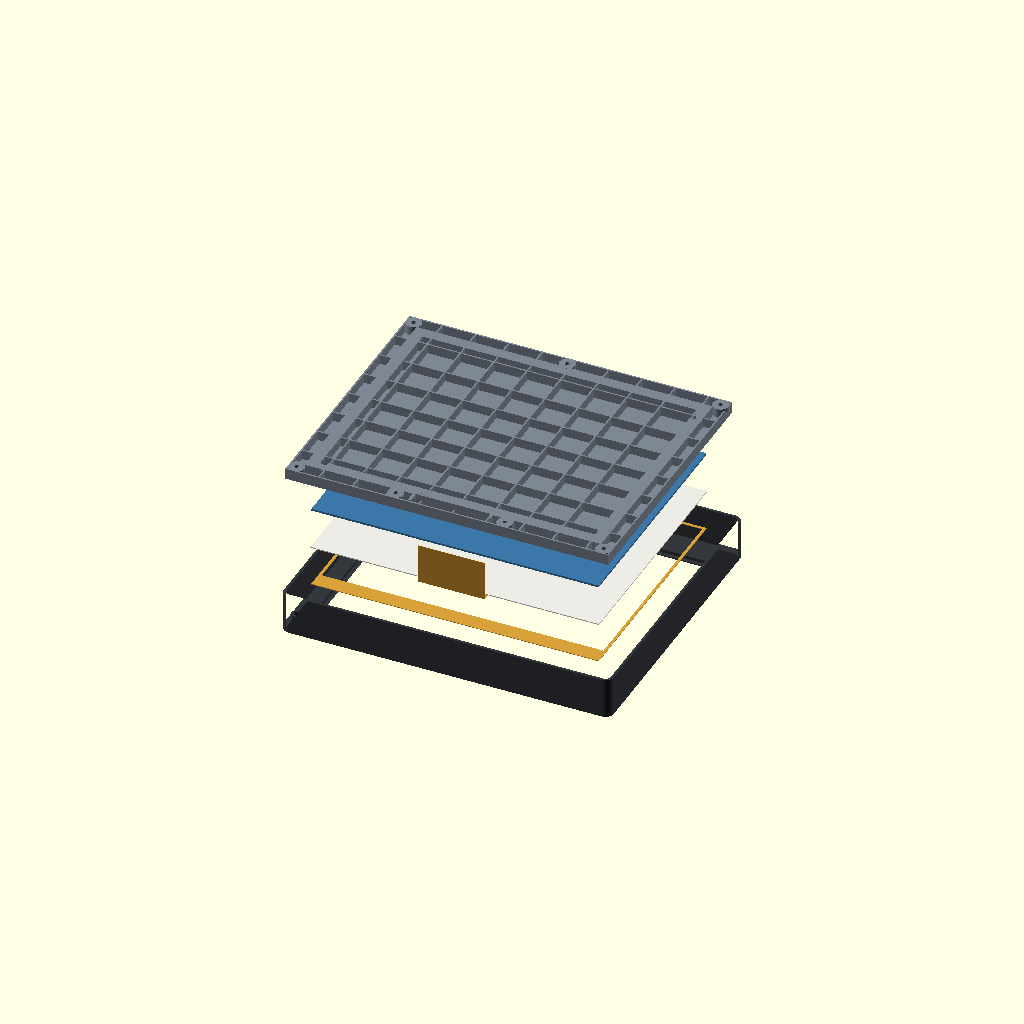
Cell 1: rendered with the file's own defaults.
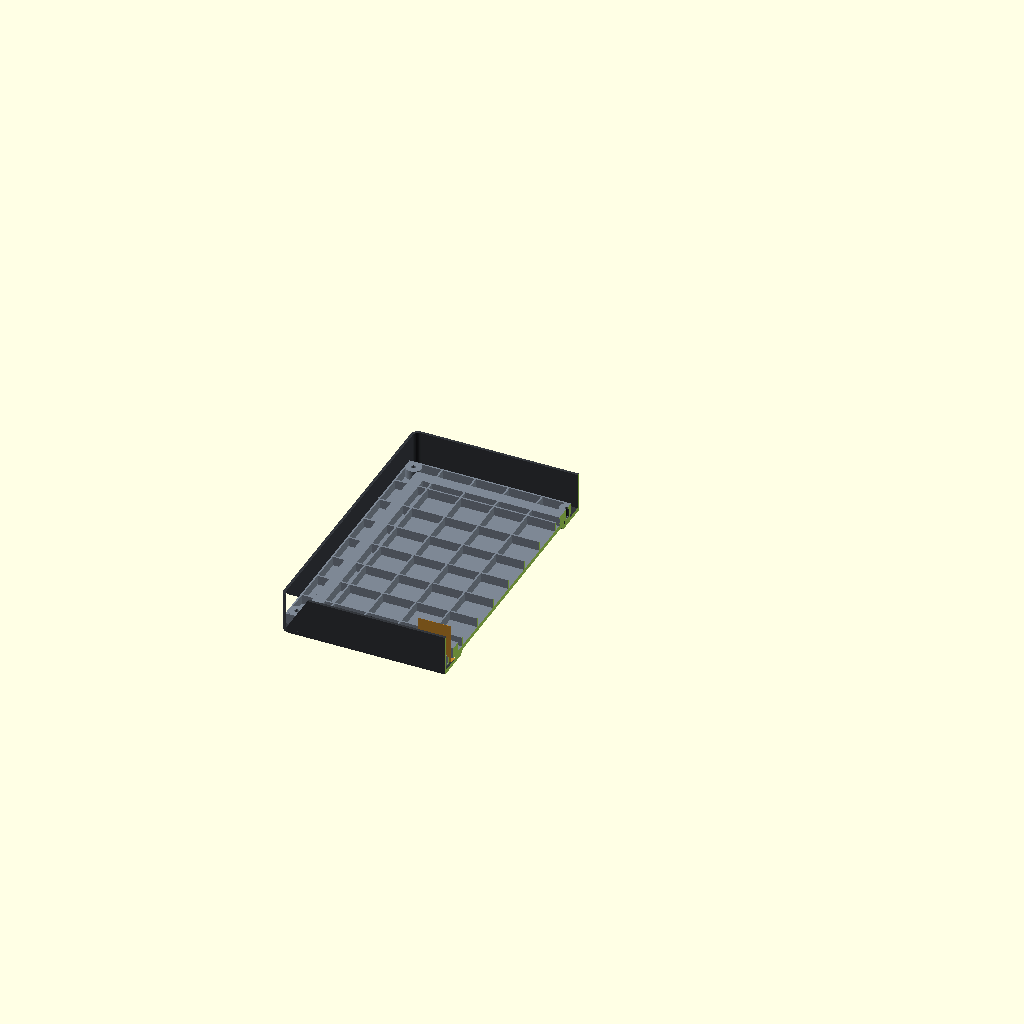
Cell 2: the same model with part = "section".
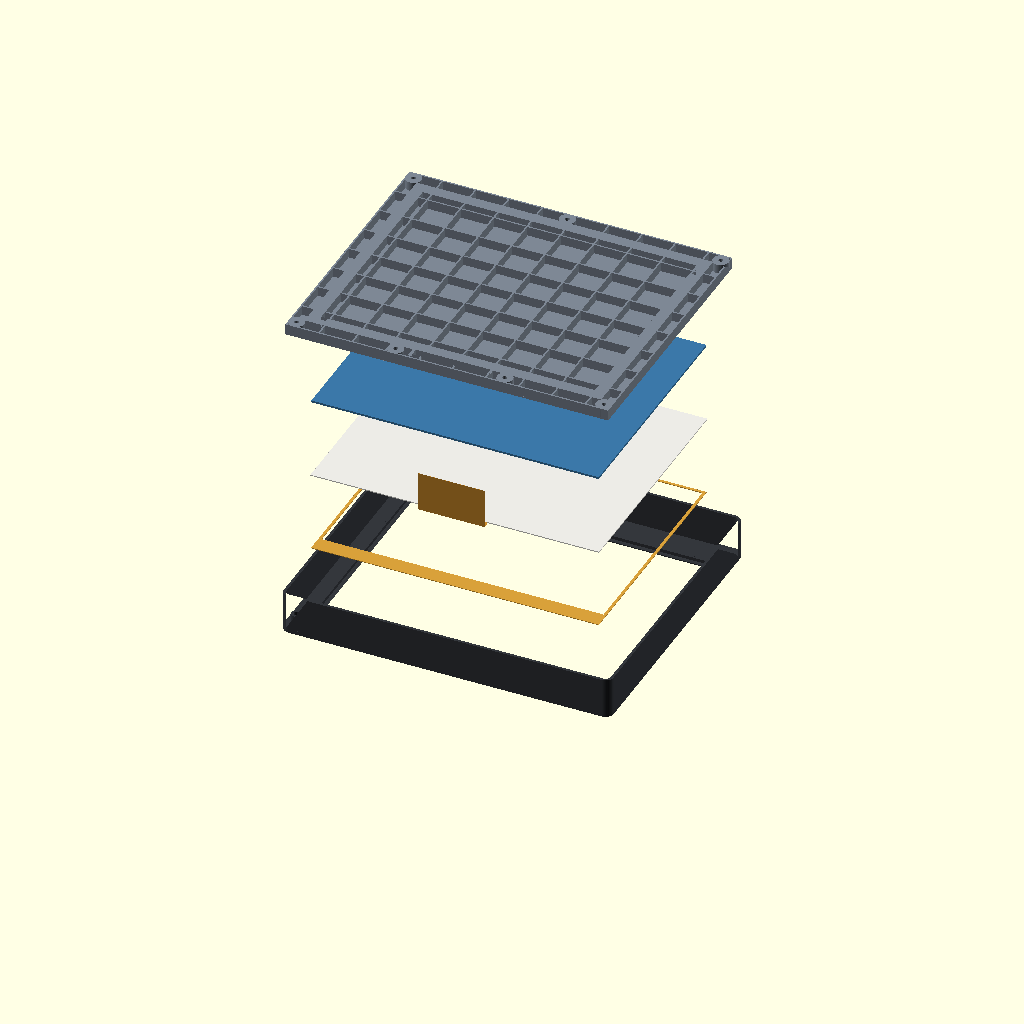
Cell 3: explode = 60 (everything else at default).
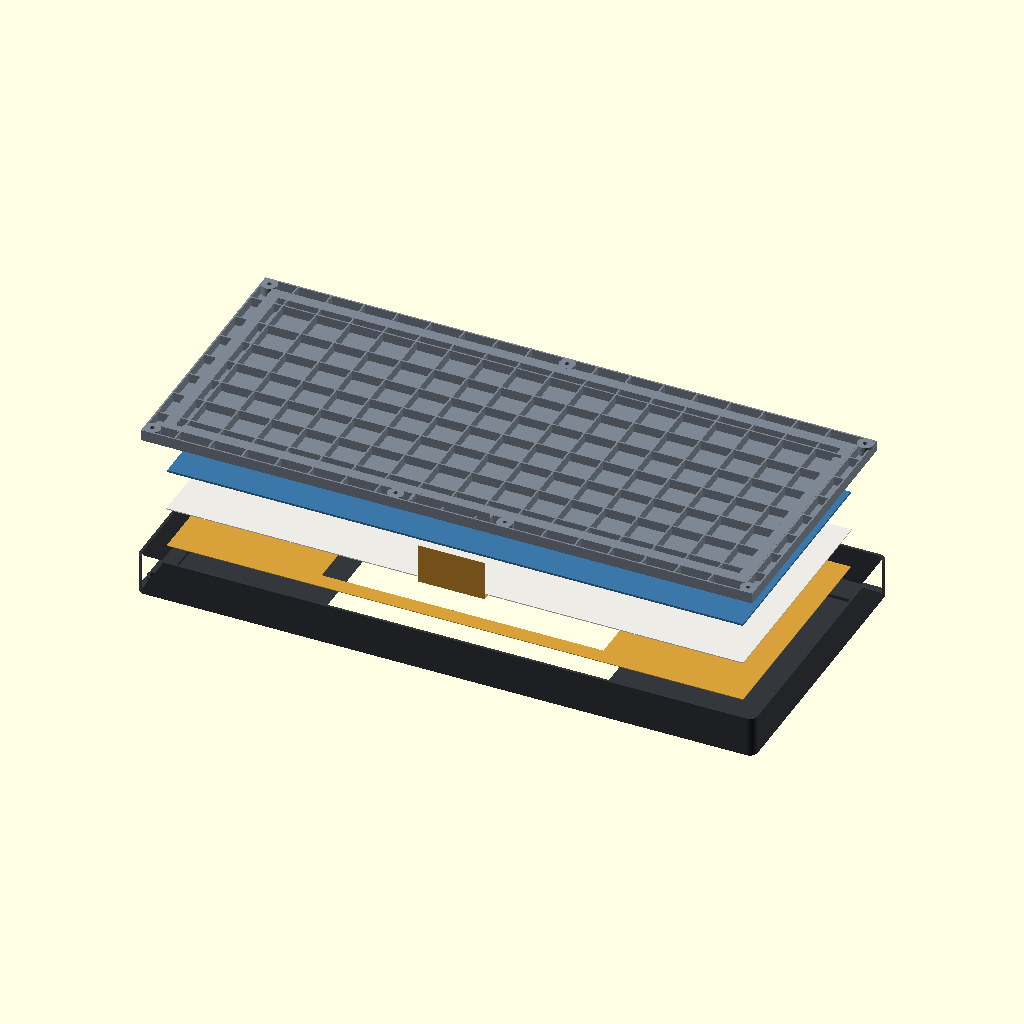
Cell 4 — glass_w set to 433.4, the other parameters unchanged.
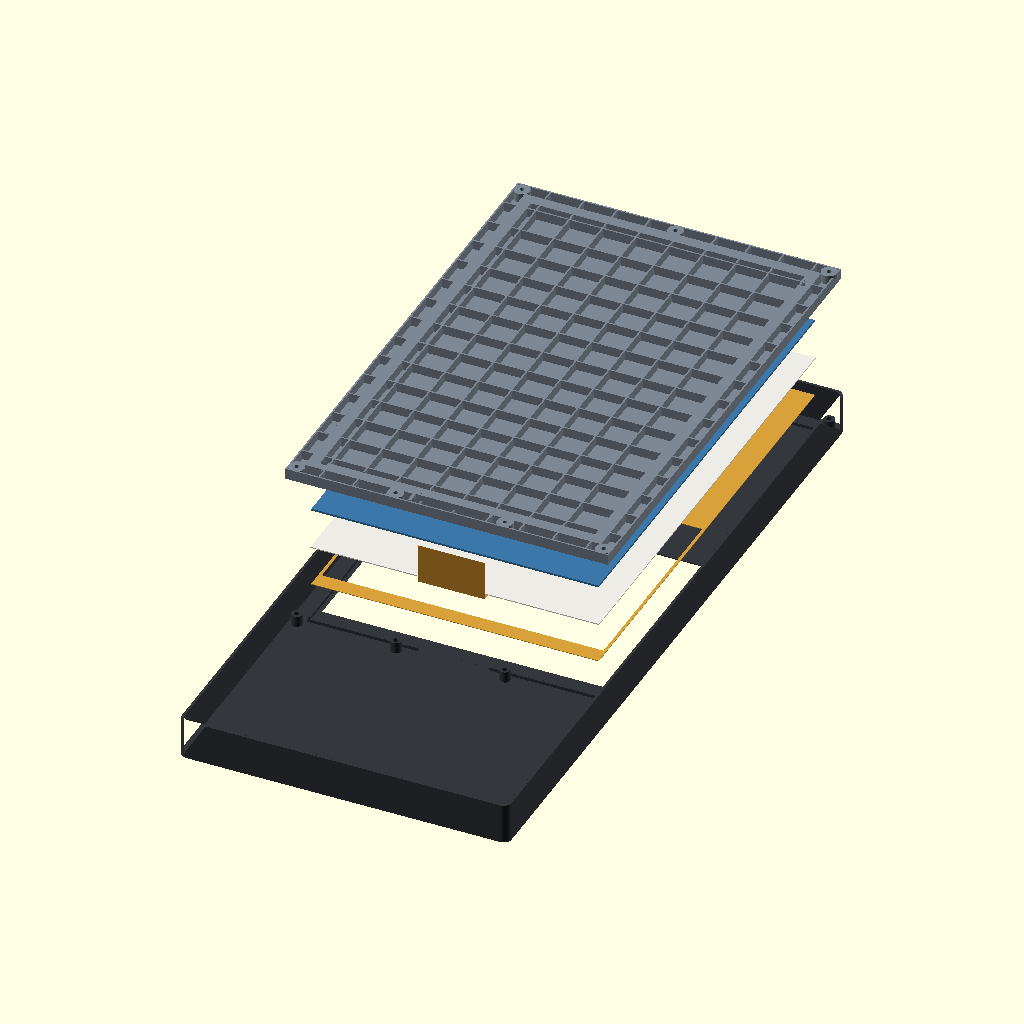
Cell 5 — glass_h set to 348.8, the other parameters unchanged.
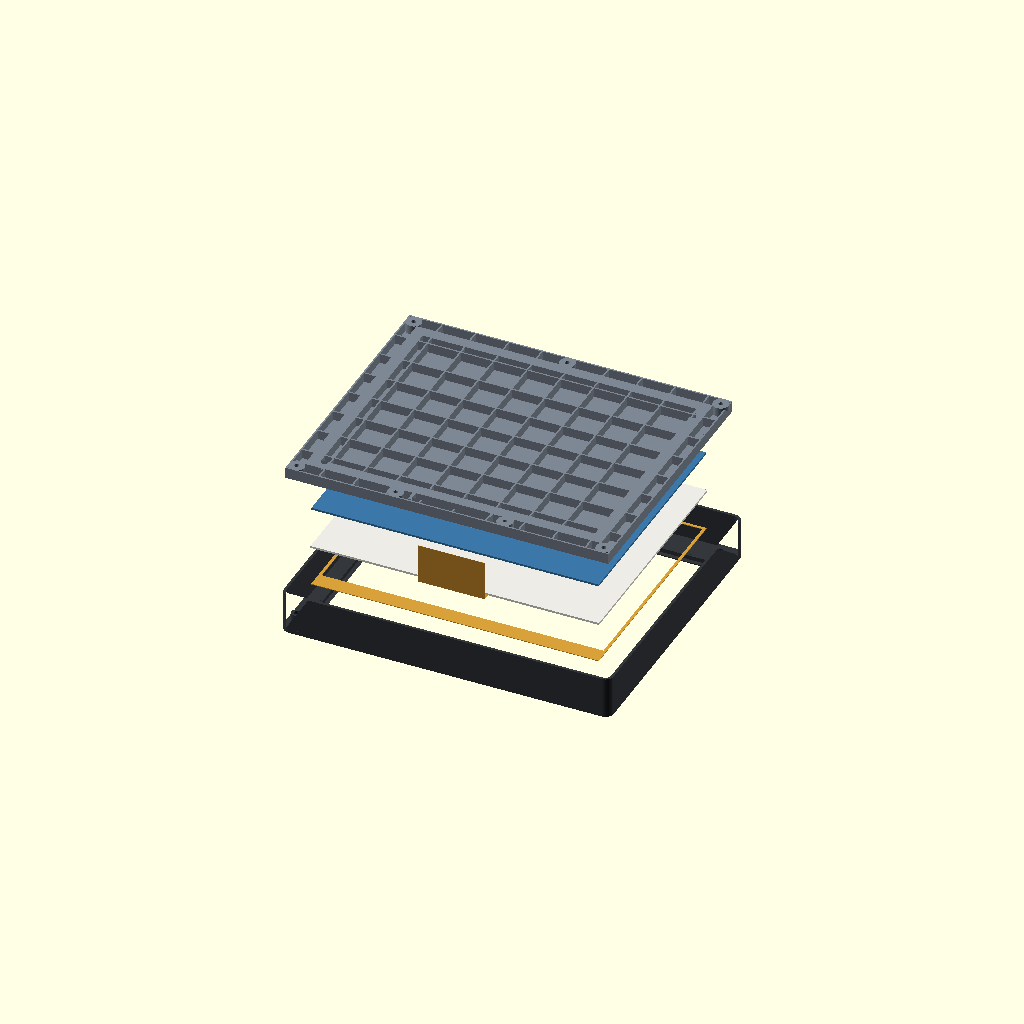
Cell 6 — glass_t set to 1.56, the other parameters unchanged.
All cells are drawn from one camera (rotation 55°, 0°, 25°, orthographic, colour scheme Cornfield), so only the parameter changes between them.
OpenSCAD source file cad/bezel.scad:
// Tesserae bedside: front bezel, panel stack and ribbed back plate (mock-up).
//
// Units are mm. z = 0 is the front face of the bezel and +z runs towards the
// back of the device, so every printed part is already in print orientation:
// the bezel face-down, the back plate skin-down.
//
// Stack, front to back:
//   bezel face (window, 45 deg chamfer) -> foam gasket on the ledge -> glass
//   -> foam sheet over the whole back -> back plate skin.
// The back plate lands on the pocket ring, a hard stop, so the screws can be
// tightened fully and the foam is always squeezed by exactly `squeeze`.
//
// Export one part at a time:
//   openscad -D 'part="bezel"' -o bezel.stl bezel.scad
//   openscad -D 'part="plate"' -o plate.stl bezel.scad
// Views: part = "assembly" | "exploded" | "section"

part = "exploded"; // [assembly, exploded, section, bezel, plate, gasket, foam, glass]
explode = 30;

/* [Panel: ED103TC2, E Ink / Waveshare spec] */
glass_w = 216.7;
glass_h = 174.4;
glass_t = 0.78;
aa_w = 209.66;
aa_h = 157.25;
// Borders from the glass edge to the active area. ASSUMED, measure your panel:
// the spec gives the outline and active area but not where one sits in the
// other. The FPC edge (bottom here) carries the wide border.
aa_left = (glass_w - aa_w) / 2;
aa_bottom = 13.65;
// The flex: width and centre offset from the window centre. MEASURE.
fpc_w = 50;
fpc_off = 0;
fpc_len = 30;

/* [Fit] */
clear = 0.4;          // glass to pocket wall, per side
window_margin = 0.75; // window larger than the active area, per side

/* [Bezel] */
face_t = 3.0;      // front skin
ring_t = 1.6;      // pocket wall
skirt_wall = 2.0;
skirt_depth = 25;  // behind the plate, room for the electronics
corner_r = 6;

/* [Stack] */
gasket_t = 0.5;  // adhesive foam on the ledge, uncompressed
foam_t = 1.5;    // foam sheet behind the glass, uncompressed
squeeze = 0.4;   // total compression of gasket + foam once screwed down

/* [Screws: M3 heat-set inserts] */
boss_d = 8;
insert_d = 4.0;
insert_depth = 6;
screw_clear = 3.4;
boss_off = 5;    // boss centre outside the pocket ring
boss_gap = 0.3;  // boss top short of the plate cap, so the ring is the stop

/* [Back plate] */
skin_t = 1.2;
rib_t = 1.2;
rib_d = 7;
rib_pitch = 25;
rim_w = 6;      // solid band over the clamp line
cap_t = 2;      // screw-head land on top of each tube
tube_wall = 1.6;
slot_len = 6;   // flex slot, along y
slot_from = 2.5; // flex runs flat this far past the glass before it bends

$fn = 48;

// ---- derived --------------------------------------------------------------
aa_top = glass_h - aa_h - aa_bottom;
ring_h = gasket_t + glass_t + foam_t - squeeze;
z_stop = face_t + ring_h;
plate_h = skin_t + rib_d;
boss_top = z_stop + plate_h - cap_t - boss_gap;
tube_bore = boss_d + 0.6;
tube_od = tube_bore + 2 * tube_wall;

// boxes are [x0, y0, w, h]; the window centre is the origin
function grow(b, d) = [b[0] - d, b[1] - d, b[2] + 2 * d, b[3] + 2 * d];
glass_b = [-aa_w / 2 - aa_left, -aa_h / 2 - aa_bottom, glass_w, glass_h];
aa_b = [-aa_w / 2, -aa_h / 2, aa_w, aa_h];
window_b = grow(aa_b, window_margin);
pocket_b = grow(glass_b, clear);
ring_b = grow(pocket_b, ring_t);
boss_ring = grow(ring_b, boss_off);
plate_b = grow(boss_ring, tube_od / 2);
// outer outline centred on the window so the borders look even from the front
need_x = max(-plate_b[0], plate_b[0] + plate_b[2]) + 0.5 + skirt_wall;
need_y = max(-plate_b[1], plate_b[1] + plate_b[3]) + 0.5 + skirt_wall;
outer_b = [-need_x, -need_y, 2 * need_x, 2 * need_y];
inner_b = grow(outer_b, -skirt_wall);

// slot for the flex, past the bottom edge of the glass
slot_b = [fpc_off - (fpc_w + 6) / 2, glass_b[1] - slot_from - slot_len,
          fpc_w + 6, slot_len];

bx0 = boss_ring[0]; by0 = boss_ring[1];
bx1 = bx0 + boss_ring[2]; by1 = by0 + boss_ring[3];
bosses = [
  [bx0, by0], [bx1, by0], [bx0, by1], [bx1, by1],  // corners
  [(bx0 + bx1) / 2, by1],                          // top middle
  [fpc_off - fpc_w / 2 - 16, by0],                 // either side of the flex
  [fpc_off + fpc_w / 2 + 16, by0],
];

echo(str("bezel outline ", outer_b[2], " x ", outer_b[3], " mm, depth ",
         z_stop + skirt_depth, " mm"));
echo(str("glass border: left/right ", aa_left, ", top ", aa_top,
         ", bottom ", aa_bottom));
echo(str("pocket ring ", ring_h, " mm tall; plate lands at z = ", z_stop));

// ---- helpers --------------------------------------------------------------
module rect(b) translate([b[0], b[1]]) square([b[2], b[3]]);
module rrect(b, r) translate([b[0] + r, b[1] + r])
  offset(r = r) square([b[2] - 2 * r, b[3] - 2 * r]);
module slab(b, z, h) translate([0, 0, z]) linear_extrude(h) rect(b);

// ---- bezel ----------------------------------------------------------------
module bezel() {
  difference() {
    union() {
      linear_extrude(face_t) rrect(outer_b, corner_r);
      linear_extrude(z_stop + skirt_depth) difference() {
        rrect(outer_b, corner_r);
        rrect(inner_b, corner_r - skirt_wall);
      }
      translate([0, 0, face_t]) linear_extrude(ring_h) difference() {
        rect(ring_b);
        rect(pocket_b);
      }
      for (p = bosses) translate(p) cylinder(d = boss_d, h = boss_top);
    }
    // window, chamfered 45 deg towards the front so the edge casts no shadow
    hull() {
      slab(window_b, face_t, 0.02);
      slab(grow(window_b, face_t + 0.02), -0.02, 0.02);
    }
    // corner reliefs so the sharp glass corners never bear on the wall
    for (x = [pocket_b[0], pocket_b[0] + pocket_b[2]],
         y = [pocket_b[1], pocket_b[1] + pocket_b[3]])
      translate([x, y, face_t - 0.01]) cylinder(d = 2, h = ring_h + 1);
    // the flex leaves through a gap in the ring
    slab([fpc_off - (fpc_w + 4) / 2, ring_b[1] - 1, fpc_w + 4, ring_t + 2],
         face_t - 0.01, ring_h + 1);
    for (p = bosses)
      translate([p[0], p[1], boss_top - insert_depth])
        cylinder(d = insert_d, h = insert_depth + 1);
  }
}

// ---- back plate (local z = 0 is the skin face that touches the foam) -------
module plate() {
  difference() {
    union() {
      linear_extrude(skin_t) rect(plate_b);
      // rib grid
      intersection() {
        linear_extrude(plate_h) rect(plate_b);
        union() {
          for (x = [plate_b[0] : rib_pitch : plate_b[0] + plate_b[2]])
            translate([x - rib_t / 2, plate_b[1], 0])
              cube([rib_t, plate_b[3], plate_h]);
          for (y = [plate_b[1] : rib_pitch : plate_b[1] + plate_b[3]])
            translate([plate_b[0], y - rib_t / 2, 0])
              cube([plate_b[2], rib_t, plate_h]);
        }
      }
      // edge ribs and a solid band over the clamp line
      linear_extrude(plate_h) difference() {
        rect(plate_b);
        rect(grow(plate_b, -rib_t));
      }
      linear_extrude(plate_h) difference() {
        rect(grow(ring_b, 1));
        rect(grow(pocket_b, -rim_w));
      }
      // ribs round the flex slot
      linear_extrude(plate_h) difference() {
        rect(grow(slot_b, rib_t + 1));
        rect(slot_b);
      }
      for (p = bosses) translate(p) cylinder(d = tube_od, h = plate_h);
    }
    for (p = bosses) translate(p) {
      translate([0, 0, -0.01]) cylinder(d = tube_bore, h = plate_h - cap_t);
      cylinder(d = screw_clear, h = plate_h + 1);
    }
    slab(slot_b, -0.01, plate_h + 1);
  }
}

// ---- soft parts and the panel ---------------------------------------------
module gasket(t = gasket_t) linear_extrude(t) difference() {
  rect(grow(glass_b, -0.3));
  rect(grow(window_b, 0.3));
}

module foam(t = foam_t) linear_extrude(t) rect(grow(glass_b, -0.5));

module glass() {
  color("#ecebe6") linear_extrude(glass_t) rect(glass_b);
  color("#bdbab2") translate([0, 0, -0.01]) linear_extrude(0.02) rect(aa_b);
  // flex: flat past the glass edge, then folded up through the plate slot
  fy = glass_b[1] - slot_from - slot_len / 2;
  color("#c98a2b") {
    translate([fpc_off - fpc_w / 2, fy, 0.2])
      cube([fpc_w, glass_b[1] - fy + 4, 0.15]);
    translate([fpc_off - fpc_w / 2, fy, 0.2]) cube([fpc_w, 0.15, fpc_len]);
  }
}

// ---- views ----------------------------------------------------------------
module stack(e) {
  sq_g = squeeze * gasket_t / (gasket_t + foam_t);
  sq_f = squeeze - sq_g;
  gt = e > 0 ? gasket_t : gasket_t - sq_g;
  ft = e > 0 ? foam_t : foam_t - sq_f;
  color("#34373c") bezel();
  color("#d8a03a") translate([0, 0, face_t + e]) gasket(gt);
  translate([0, 0, face_t + gt + 2 * e]) glass();
  color("#3b78a8") translate([0, 0, face_t + gt + glass_t + 3 * e]) foam(ft);
  color("#7d8794") translate([0, 0, z_stop + 4 * e]) plate();
}

if (part == "assembly") stack(0);
else if (part == "exploded") stack(explode);
else if (part == "section") difference() {
  stack(0);
  // cut through the flex slot, keep x < fpc_off
  translate([fpc_off, -500, -50]) cube([1000, 1000, 200]);
}
else if (part == "bezel") bezel();
else if (part == "plate") plate();
else if (part == "gasket") gasket();
else if (part == "foam") foam();
else if (part == "glass") glass();
Customizer parameters (derived from the source; name, type, default, range or options):
part: string, default "exploded", options "assembly", "exploded", "section", "bezel", "plate", "gasket", "foam", "glass"
explode: number, default 30
glass_w: number, default 216.7
glass_h: number, default 174.4
glass_t: number, default 0.78
aa_w: number, default 209.66
aa_h: number, default 157.25
aa_bottom: number, default 13.65
fpc_w: number, default 50
fpc_off: number, default 0
fpc_len: number, default 30
clear: number, default 0.4
window_margin: number, default 0.75
face_t: number, default 3
ring_t: number, default 1.6
skirt_wall: number, default 2
skirt_depth: number, default 25
corner_r: number, default 6
gasket_t: number, default 0.5
foam_t: number, default 1.5
squeeze: number, default 0.4
boss_d: number, default 8
insert_d: number, default 4
insert_depth: number, default 6
screw_clear: number, default 3.4
boss_off: number, default 5
boss_gap: number, default 0.3
skin_t: number, default 1.2
rib_t: number, default 1.2
rib_d: number, default 7
rib_pitch: number, default 25
rim_w: number, default 6
cap_t: number, default 2
tube_wall: number, default 1.6
slot_len: number, default 6
slot_from: number, default 2.5
